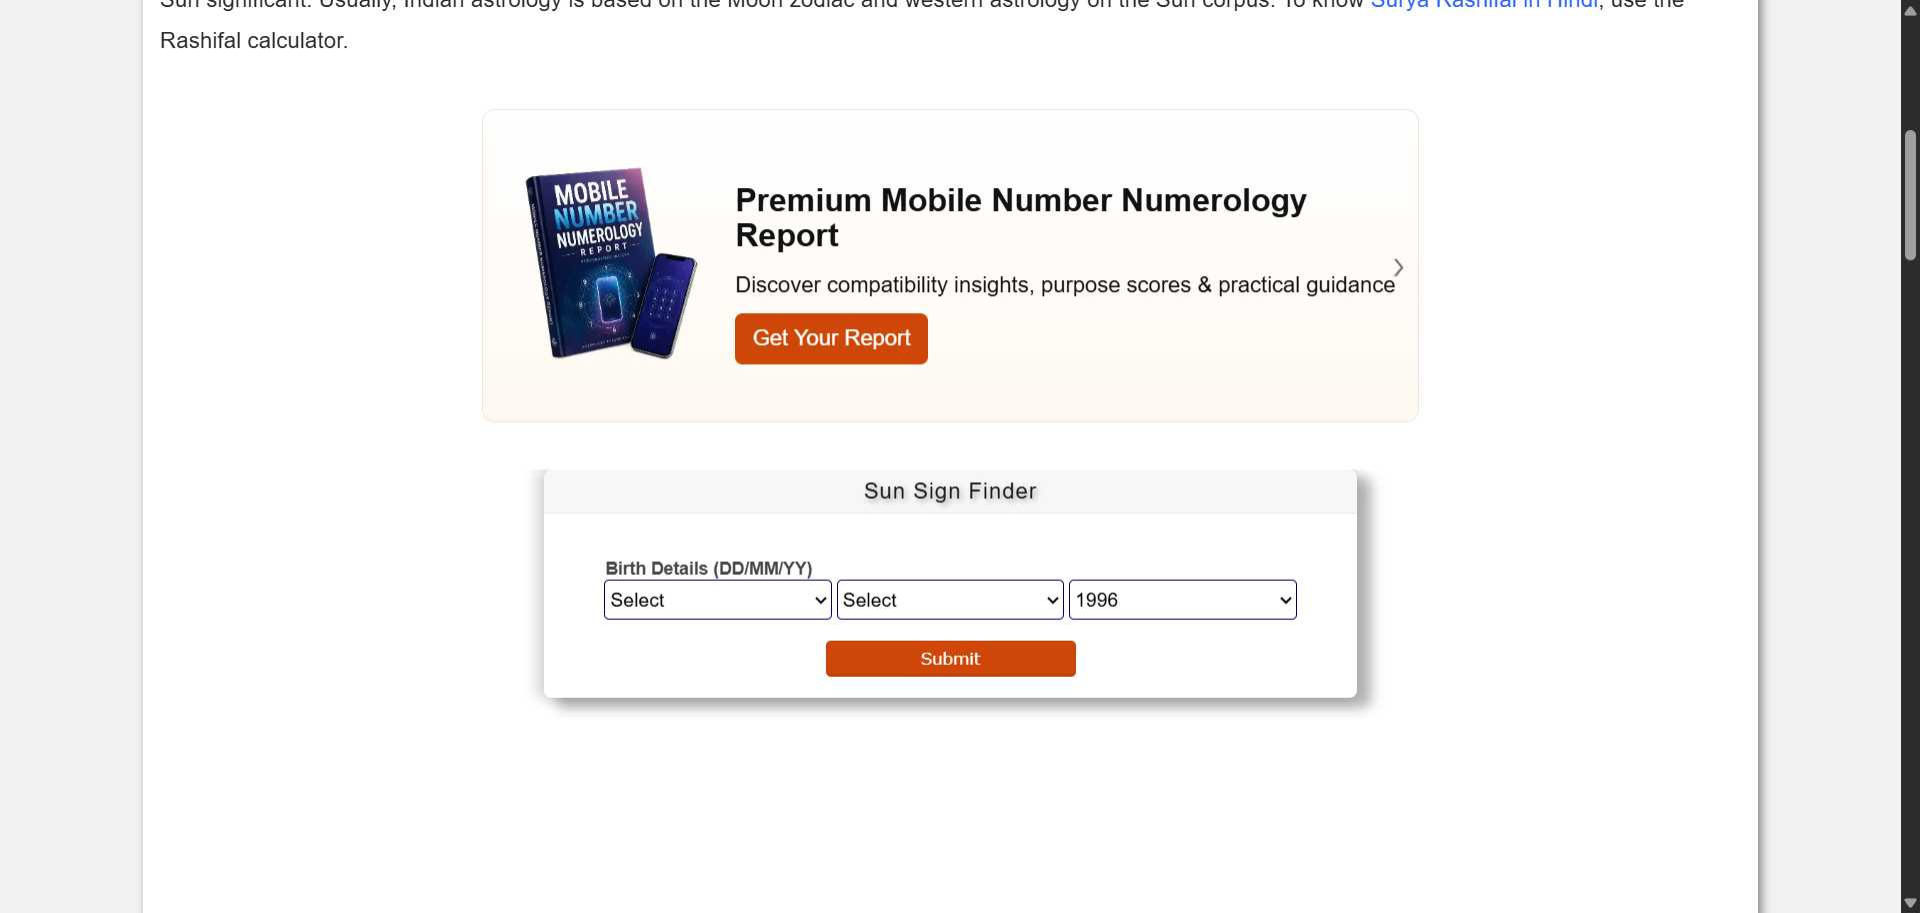
Workflow: sunsign

Step 1: Chrome Sun Sign Calculator  Western Zodiac Si in window 'Sun Sign Calculator | Western Zodiac Sign Calculator' (chrome.exe)

Step 2: select [d] in the drop-down 'day' in window 'Sun Sign Calculator | Western Zodiac Sign Calculator' (chrome.exe) (no picture)

Step 3: select [m] in the drop-down 'month' in window 'Sun Sign Calculator | Western Zodiac Sign Calculator' (chrome.exe) (no picture)

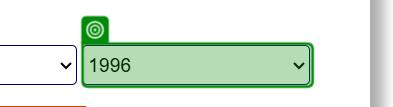
Step 4: select [y] in the drop-down 'year' in window 'Sun Sign Calculator | Western Zodiac Sign Calculator' (chrome.exe)
